Run: headless pygame with SDL's dummy video driver; simulated clock (each Clock.tick advances the game by its frame time, no real sleeping); random seed 0; keys injected as events and as key.get_pressed() state; no mouse input.
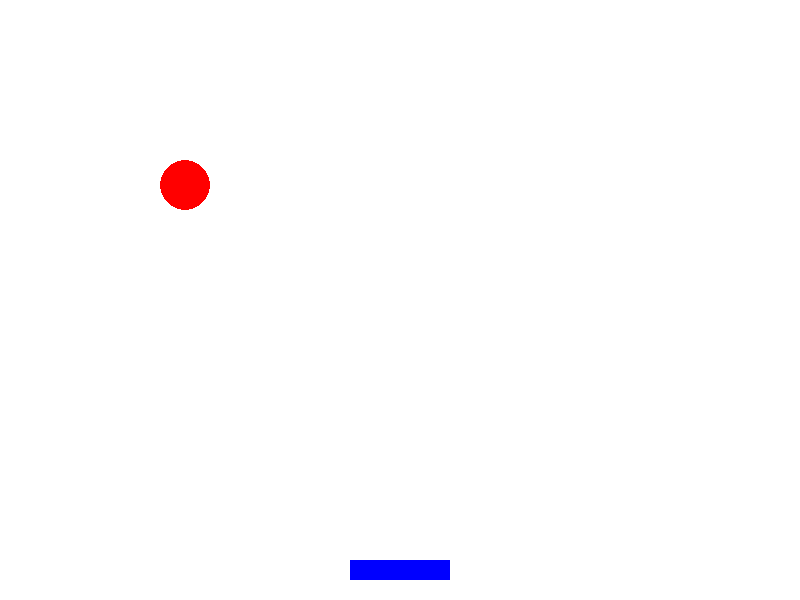
Frame 1 of 4 · flips 1–60 · no input
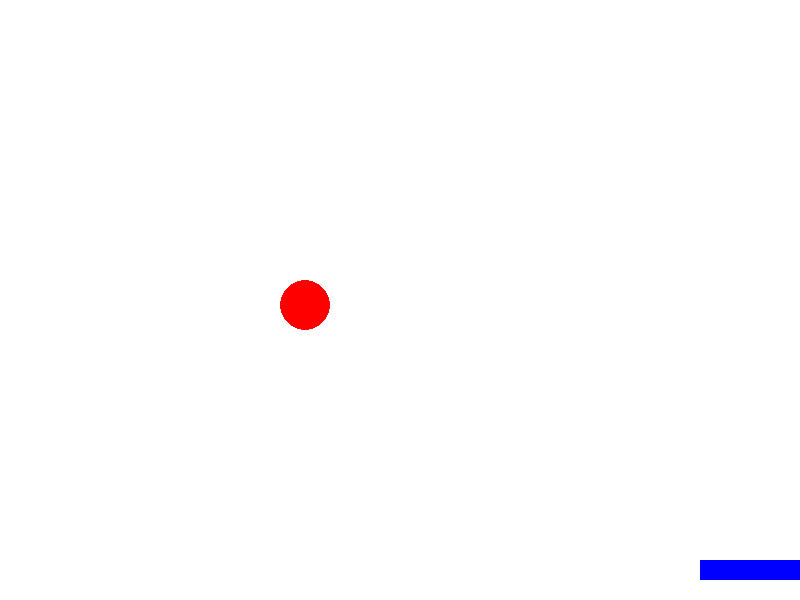
Frame 2 of 4 · flips 61–180 · tapped SPACE, RETURN · held RIGHT (→), D
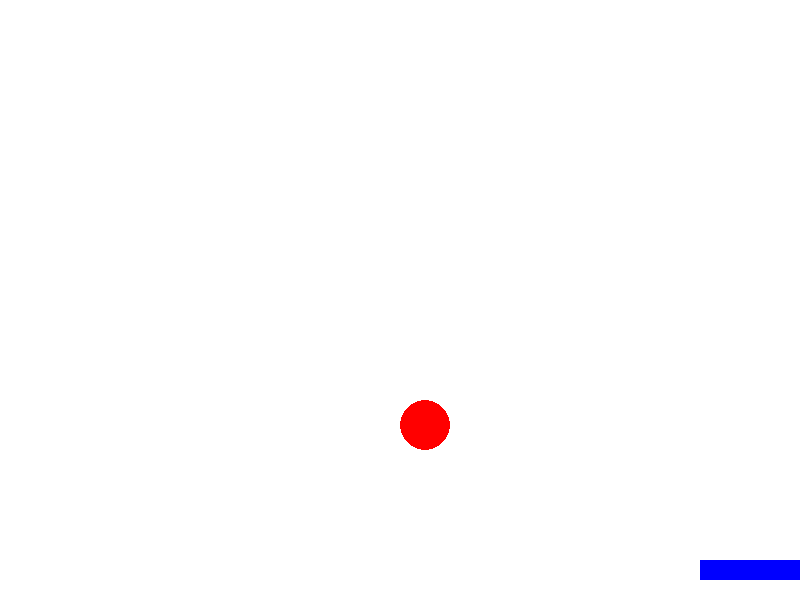
Frame 3 of 4 · flips 181–300 · held DOWN (↓), S
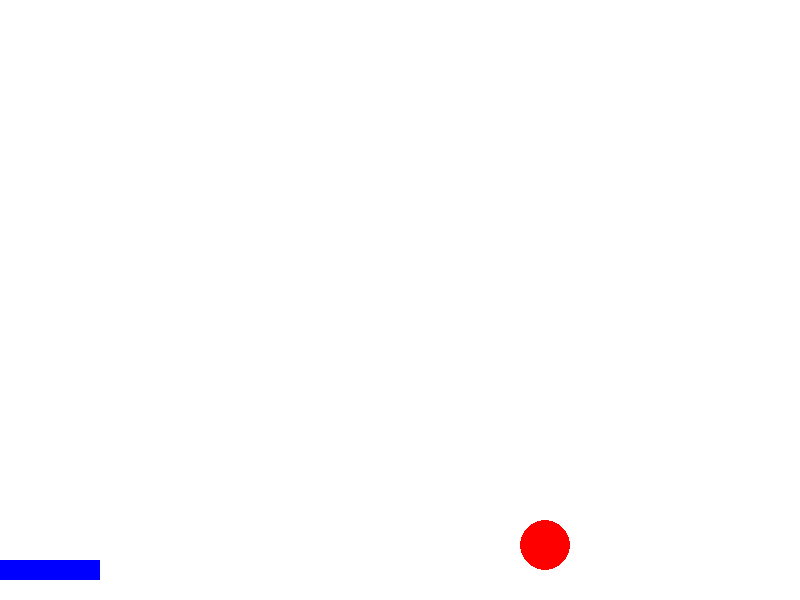
Frame 4 of 4 · flips 301–420 · held LEFT (←), A, UP (↑), W

The pygame program that drew these frames:

#Task 1 :  Create a collision detection code with right and left.


import pygame

# Initialize Pygame
pygame.init()

# Screen dimensions
WIDTH, HEIGHT = 800, 600
WHITE = (255, 255, 255)
BLUE = (0, 0, 255)
RED = (255, 0, 0)

# Paddle properties
paddle_width = 100
paddle_height = 20
paddle_x = (WIDTH - paddle_width) // 2
paddle_y = HEIGHT - paddle_height - 20
paddle_speed = 10

# Ball properties
ball_x, ball_y = 100, 100  # Initial position of the ball
ball_size = 50  # Diameter of the ball
ball_speed_x, ball_speed_y = 1, 1

# Set up display
window = pygame.display.set_mode((WIDTH, HEIGHT))
pygame.display.set_caption('Brick Game')

# Main game loop
while True:
    for event in pygame.event.get():
        if event.type == pygame.QUIT:
            pygame.quit()
            exit()

    # Player movement
    keys = pygame.key.get_pressed()
    if keys[pygame.K_RIGHT]:
        paddle_x += paddle_speed
        if paddle_x + paddle_width > WIDTH:
            paddle_x = WIDTH - paddle_width
    if keys[pygame.K_LEFT]:
        paddle_x -= paddle_speed
        if paddle_x < 0:
            paddle_x = 0

    # Move the ball
    ball_x += ball_speed_x
    ball_y += ball_speed_y

    # Collision detection with top and bottom walls
    if ball_y <= 0 or ball_y >= HEIGHT - ball_size:
        ball_speed_y = -ball_speed_y

    # Collision detection with left and right walls
    if ball_x <= 0 or ball_x >= WIDTH - ball_size:
        ball_speed_x = -ball_speed_x

    # Update display
    window.fill(WHITE)
    pygame.draw.rect(window, BLUE, [paddle_x, paddle_y, paddle_width, paddle_height])
    pygame.draw.ellipse(window, RED, [ball_x, ball_y, ball_size, ball_size])
    pygame.display.flip()

    pygame.time.Clock().tick(60)


# Ask student to add the ball code in our main game code .
# Add the code for ball movement with collision detection across all walls
